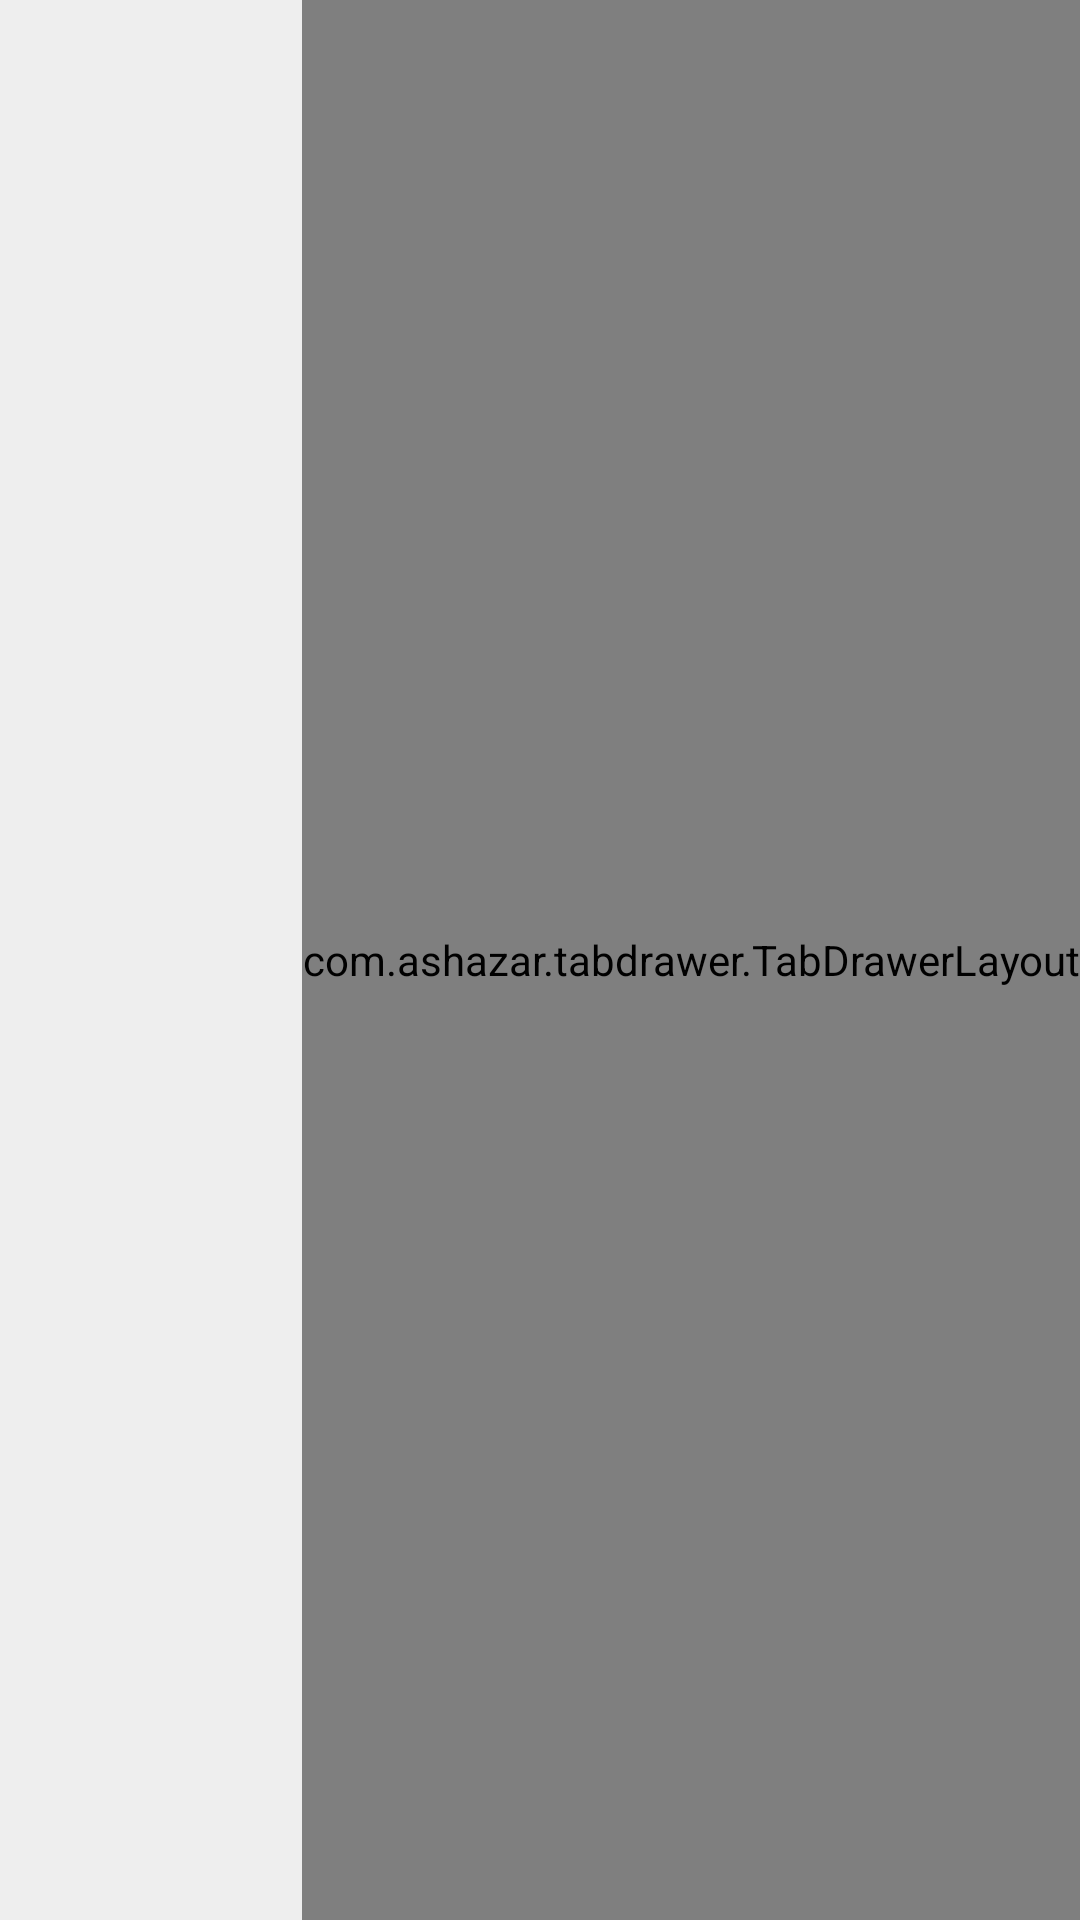

Here is an Android app screen rendered from its layout file. Give the layout XML and the strings, colors and styles it references.
<!-- AndroidManifest.xml: application theme AppTheme -->
<!-- res/layout/with_right_tabdrawer.xml -->
<?xml version="1.0" encoding="utf-8"?>
<RelativeLayout xmlns:android="http://schemas.android.com/apk/res/android"
    xmlns:tools="http://schemas.android.com/tools"
    xmlns:tab="http://schemas.android.com/apk/res-auto"
    android:layout_width="match_parent"
    android:layout_height="match_parent"
    tools:context="com.ashazar.tabdrawerexample.MainActivity"
    android:background="#eee">


    <FrameLayout
        android:layout_width="match_parent"
        android:layout_height="match_parent"
		android:id="@+id/content_frame"/>


    <com.ashazar.tabdrawer.TabDrawerLayout
        android:id="@+id/tabDrawer"
        android:layout_width="wrap_content"
        android:layout_height="match_parent"
        android:layout_alignParentRight="true"
        android:layout_alignParentEnd="true"
        tab:tabBarPosition="right"
        tab:size_tabBar="60dp"
        tab:size_Total="250dp"
        tab:defaultSelectedTab="1"
        tab:padding="3dp"
        tab:list_padding="16dp"
        />

</RelativeLayout>
<!-- resources referenced by this layout -->
<resources>

</resources>
